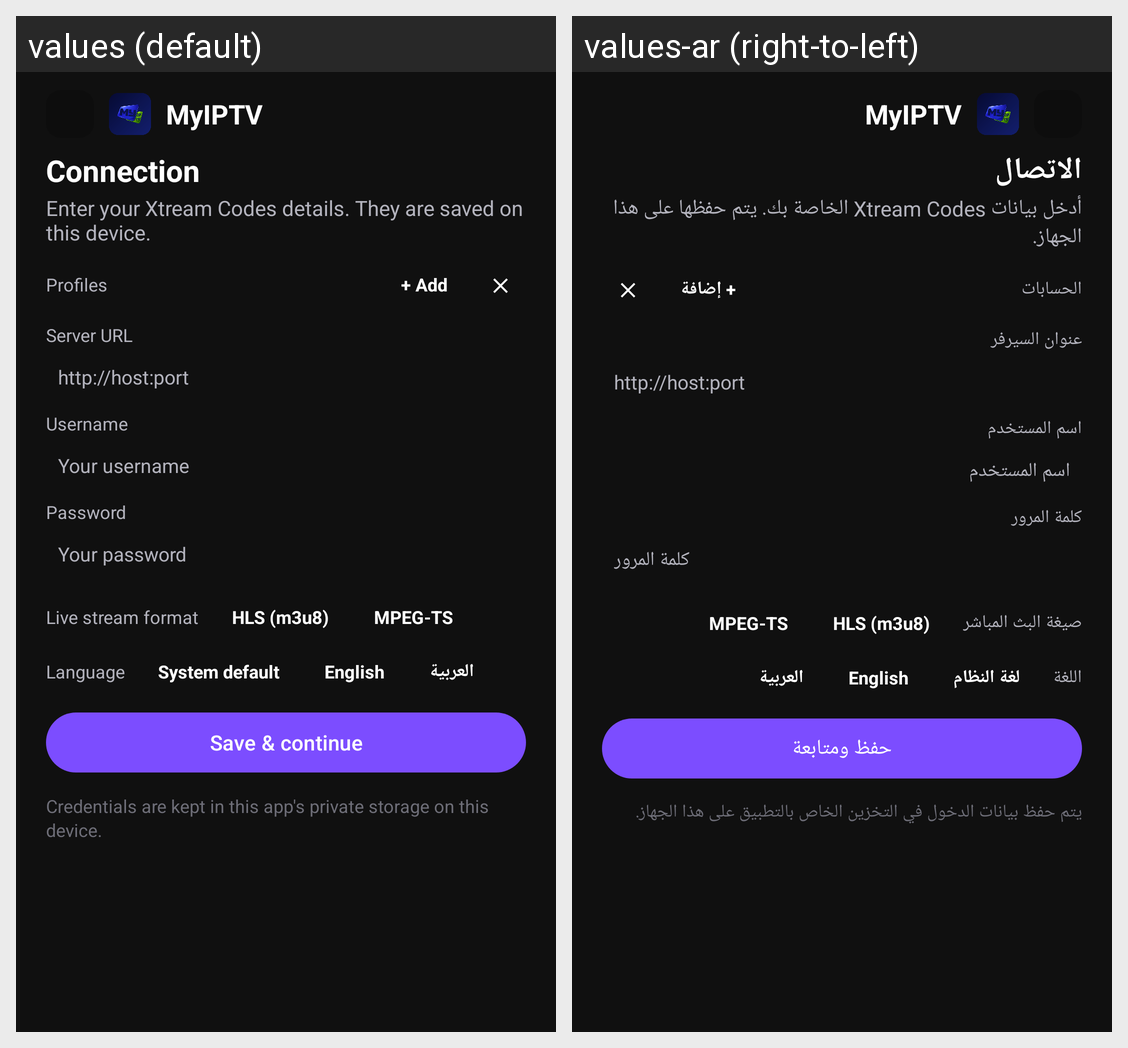

Translations of the strings shown on this Android screen, per locale in the grid:
Android screen res/layout/activity_settings.xml rendered under 2 locales, left to right: values (default), values-ar (right-to-left). Device: Nexus 5 (rendered at 1080×1920; each locale shown at half size, 540×960, under a caption strip naming it); theme Theme.MyIPTV.
Strings drawn on this screen, with the default value and each locale's value (text and hints the layout hard-codes, and strings that could not be matched under every locale, appear in the picture but are not listed):

app_name
  values: MyIPTV
  values-ar: MyIPTV  [not translated; the default value is used]

settings_title
  values: Connection
  values-ar: الاتصال

settings_subtitle
  values: Enter your Xtream Codes details. They are saved on this device.
  values-ar: أدخل بيانات Xtream Codes الخاصة بك. يتم حفظها على هذا الجهاز.

settings_profiles
  values: Profiles
  values-ar: الحسابات

settings_profile_add
  values: + Add
  values-ar: + إضافة

settings_profile_remove_glyph
  values: ✕
  values-ar: ✕

settings_server
  values: Server URL
  values-ar: عنوان السيرفر

settings_server_hint
  values: http://host:port
  values-ar: http://host:port

settings_username
  values: Username
  values-ar: اسم المستخدم

settings_username_hint
  values: Your username
  values-ar: اسم المستخدم

settings_password
  values: Password
  values-ar: كلمة المرور

settings_password_hint
  values: Your password
  values-ar: كلمة المرور

settings_live_format
  values: Live stream format
  values-ar: صيغة البث المباشر

settings_hls
  values: HLS (m3u8)
  values-ar: HLS (m3u8)

settings_ts
  values: MPEG-TS
  values-ar: MPEG-TS

settings_language
  values: Language
  values-ar: اللغة

language_system
  values: System default
  values-ar: لغة النظام

language_en
  values: English
  values-ar: English

language_ar
  values: العربية
  values-ar: العربية

settings_save
  values: Save & continue
  values-ar: حفظ ومتابعة

settings_security_note
  values: Credentials are kept in this app's private storage on this device.
  values-ar: يتم حفظ بيانات الدخول في التخزين الخاص بالتطبيق على هذا الجهاز.
